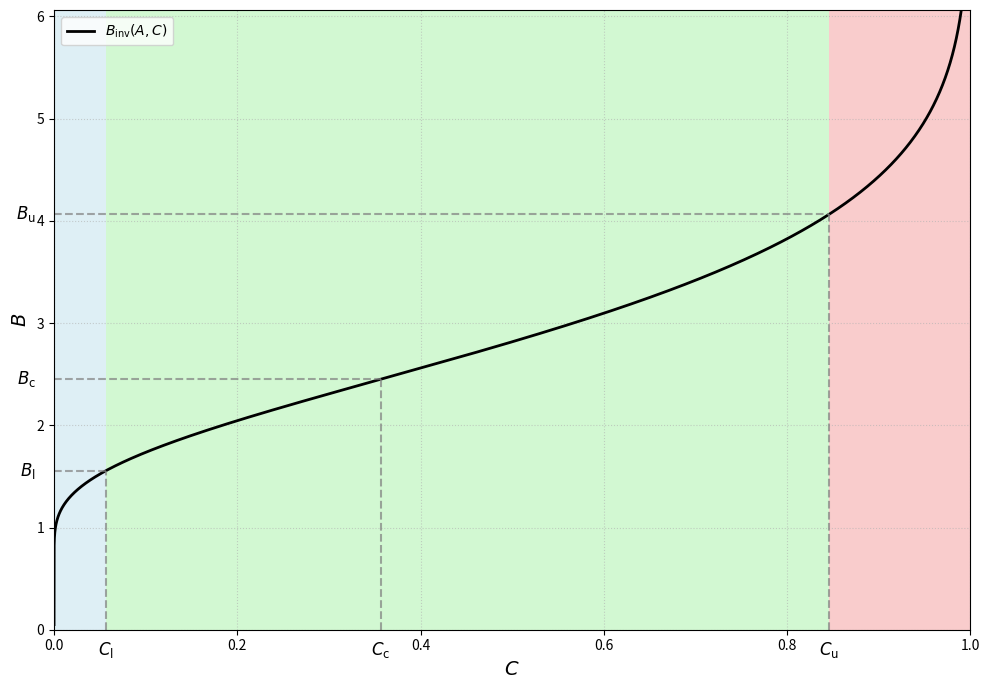

Source code (Python):
import numpy as np
import matplotlib.pyplot as plt
from scipy.stats import norm
from math import sqrt, pi, exp

# Fixed parameter A
A = 3.0


# Function C(A, B) - used to generate coordinates
def C_func(A, B):
    B = np.array(B)
    # Black-Scholes terms
    term1 = norm.cdf(-A / B + B / 2)
    term2 = norm.cdf(-A / B - B / 2)
    return term1 - term2 * np.exp(A)


# Special values calculations
Bc = sqrt(2 * A)
Cc = 0.5 - norm.cdf(-sqrt(2 * A)) * exp(A)
Bu = Bc + sqrt(pi / 2) + sqrt(2 * pi) * norm.cdf(-sqrt(2 * A)) * exp(A)
Cu = C_func(A, Bu)
Bl = Bc - sqrt(pi / 2) + sqrt(2 * pi) * norm.cdf(-sqrt(2 * A)) * exp(A)
Cl = C_func(A, Bl)

# Range of B values to generate the curve (inverted)
# We go from very small B to slightly past Bu
B_curve_vals = np.linspace(0.05, Bu + 2, 1000)
C_curve_vals = C_func(A, B_curve_vals)

# Plotting
fig, ax = plt.subplots(figsize=(10, 7))

# The "Inverse" curve is simply B(C), so C is on the X-axis, B on the Y-axis
ax.plot(C_curve_vals, B_curve_vals, label=r"$B_{\mathrm{inv}}(A,C)$", color='black', linewidth=2)

# Special points coordinates: (C_val, B_val)
special_points = [
    (Cc, Bc, r"$C_{\mathrm{c}}$", r"$B_{\mathrm{c}}$"),
    (Cu, Bu, r"$C_{\mathrm{u}}$", r"$B_{\mathrm{u}}$"),
    (Cl, Bl, r"$C_{\mathrm{l}}$", r"$B_{\mathrm{l}}$")
]

# Vertical and horizontal dashed lines for special points
for C_val, B_val, C_label, B_label in special_points:
    # Vertical lines to C-axis
    ax.vlines(C_val, 0, B_val, color='gray', linestyle='--', alpha=0.7)
    # Horizontal lines to B-axis
    ax.hlines(B_val, 0, C_val, color='gray', linestyle='--', alpha=0.7)

    # Text labels
    ax.text(C_val, -0.1, C_label, ha='center', va='top', fontsize=12)
    ax.text(-0.02, B_val, B_label, va='center', ha='right', fontsize=12)

# Colored regions along the C-axis
# Region 1: [0, Cl] - Blue
ax.axvspan(0, Cl, facecolor='lightblue', alpha=0.4)
# Region 2: [Cl, Cu] - Green
ax.axvspan(Cl, Cu, facecolor='lightgreen', alpha=0.4)
# Region 3: [Cu, 1] - Red
ax.axvspan(Cu, 1, facecolor='lightcoral', alpha=0.4)

# Formatting
ax.set_xlabel(r"$C$", fontsize=14)
ax.set_ylabel(r"$B$", fontsize=14)

# Ensure the plot looks at the relevant range
ax.set_xlim(0, 1.0)
ax.set_ylim(0, max(B_curve_vals))

ax.legend(loc='upper left')
ax.grid(True, which='both', linestyle=':', alpha=0.6)

plt.tight_layout()
plt.show()
